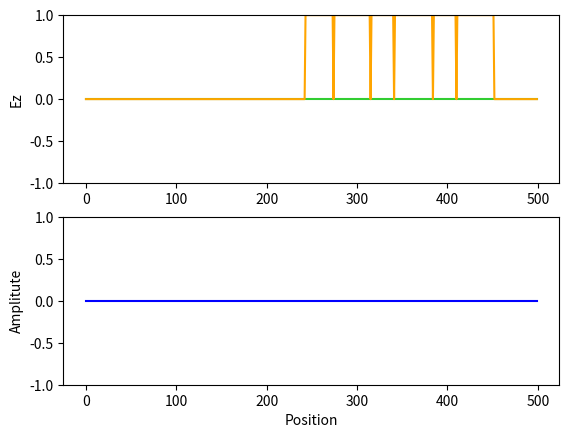
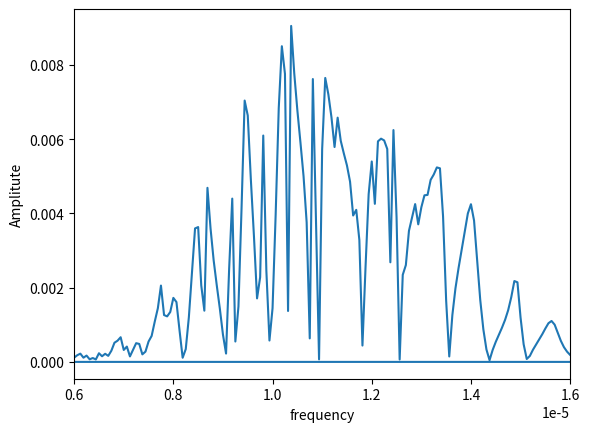

Here is the Python script that generated these plots, in order:
import numpy as np
import matplotlib.pyplot as plt
import scipy.constants as ct

eps0 = ct.epsilon_0
mu0 = ct.mu_0
c0 = ct.speed_of_light
imp0 = np.sqrt(mu0/eps0)

jmax = 500
jsource = 2
nmax = 4000

Ex = np.zeros(jmax)
Hz = np.zeros(jmax)
Ex_prev = np.zeros(jmax)
Hz_prev = np.zeros(jmax)

lambda_min = 500e-9
dx = lambda_min/20
dt = dx / c0

eps=np.full(500,eps0)

eps[243:274]=4.243*eps0
#eps[149]=1
eps[275:315]=4.4873*eps0
eps[316:341]=36*eps0
eps[342:384]=84*eps0
eps[385:410]=36*eps0
eps[411:452]=84*eps0


#eps_m = np.tile(eps,5)
eps_m = eps
material_prof = eps_m > eps0

response = np.zeros(nmax)

def Source_Function(t):
    lambda_0 = 550e-9
    w0 = 2*np.pi*c0/lambda_0
    tau = 30
    t0 = tau*3
    
    return np.exp(-(t-t0)**2/tau**2)*np.sin(w0*t*dt)


for n in range(nmax):
    #update magnetic field boundaries
    Hz[jmax-1] = Hz_prev[jmax-2]
    #Hz[0] = Hz[jmax-1]
    
    for j in range(jmax-1):
        Hz[j] = Hz_prev[j] + dt/(dx*mu0) * (Ex[j+1] - Ex[j])
        Hz_prev[j] = Hz[j]
    #Magenetic field source
    Hz[jsource-1] -= Source_Function(n)/imp0
    Hz_prev[jsource - 1] = Hz[jsource -1]

    #update magnetic field boundaries
    Ex[0] = Ex_prev[1]
    #Ex[0] = Ex[499]
    #Update electric field source
    for j in range(1,jmax):
        Ex[j] = Ex_prev[j] + dt/(dx*eps_m[j]) * (Hz[j] - Hz[j-1])
        Ex_prev[j] = Ex[j]
    #Electric field source
    Ex[jsource] += Source_Function(n+1)/imp0
    Ex_prev[jsource] = Ex[jsource]
    
    fft_Ex=np.fft.fft(Ex)
    response[n]=Ex[250]

    if n%4000 == 0:
        plt.subplot(2,1,1)
        plt.plot(Ex,color='limegreen')
        plt.plot(material_prof,color='orange')
        plt.ylabel("Ez")
        plt.ylim([-1,1])
    
        plt.subplot(2,1,2)
        plt.plot(fft_Ex,color='b')
        plt.ylabel("Amplitute")
        plt.xlabel("Position")
        plt.plot()
        plt.ylim([-1,1])
    
        plt.show()
        plt.close()

resp_fft=np.fft.fft(response)
amp = abs(resp_fft)*(2/len(resp_fft))
freq = np.fft.fftfreq((len(resp_fft)),nmax)

#array for data
array_1 = []

index1 = np.where(amp >= 0.001)


for k in index1:
    array_1.append(amp[k])
    
#plt.subplot(2,1,1)
#plt.plot(response)
#plt.xlabel("time (a.u)")
#plt.ylabel("E (a.u)")


plt.plot(freq,amp)
plt.xlim(0.6e-5,1.6e-5)
plt.xlabel("frequency")
plt.ylabel("Amplitute")

plt.show()
plt.close()
